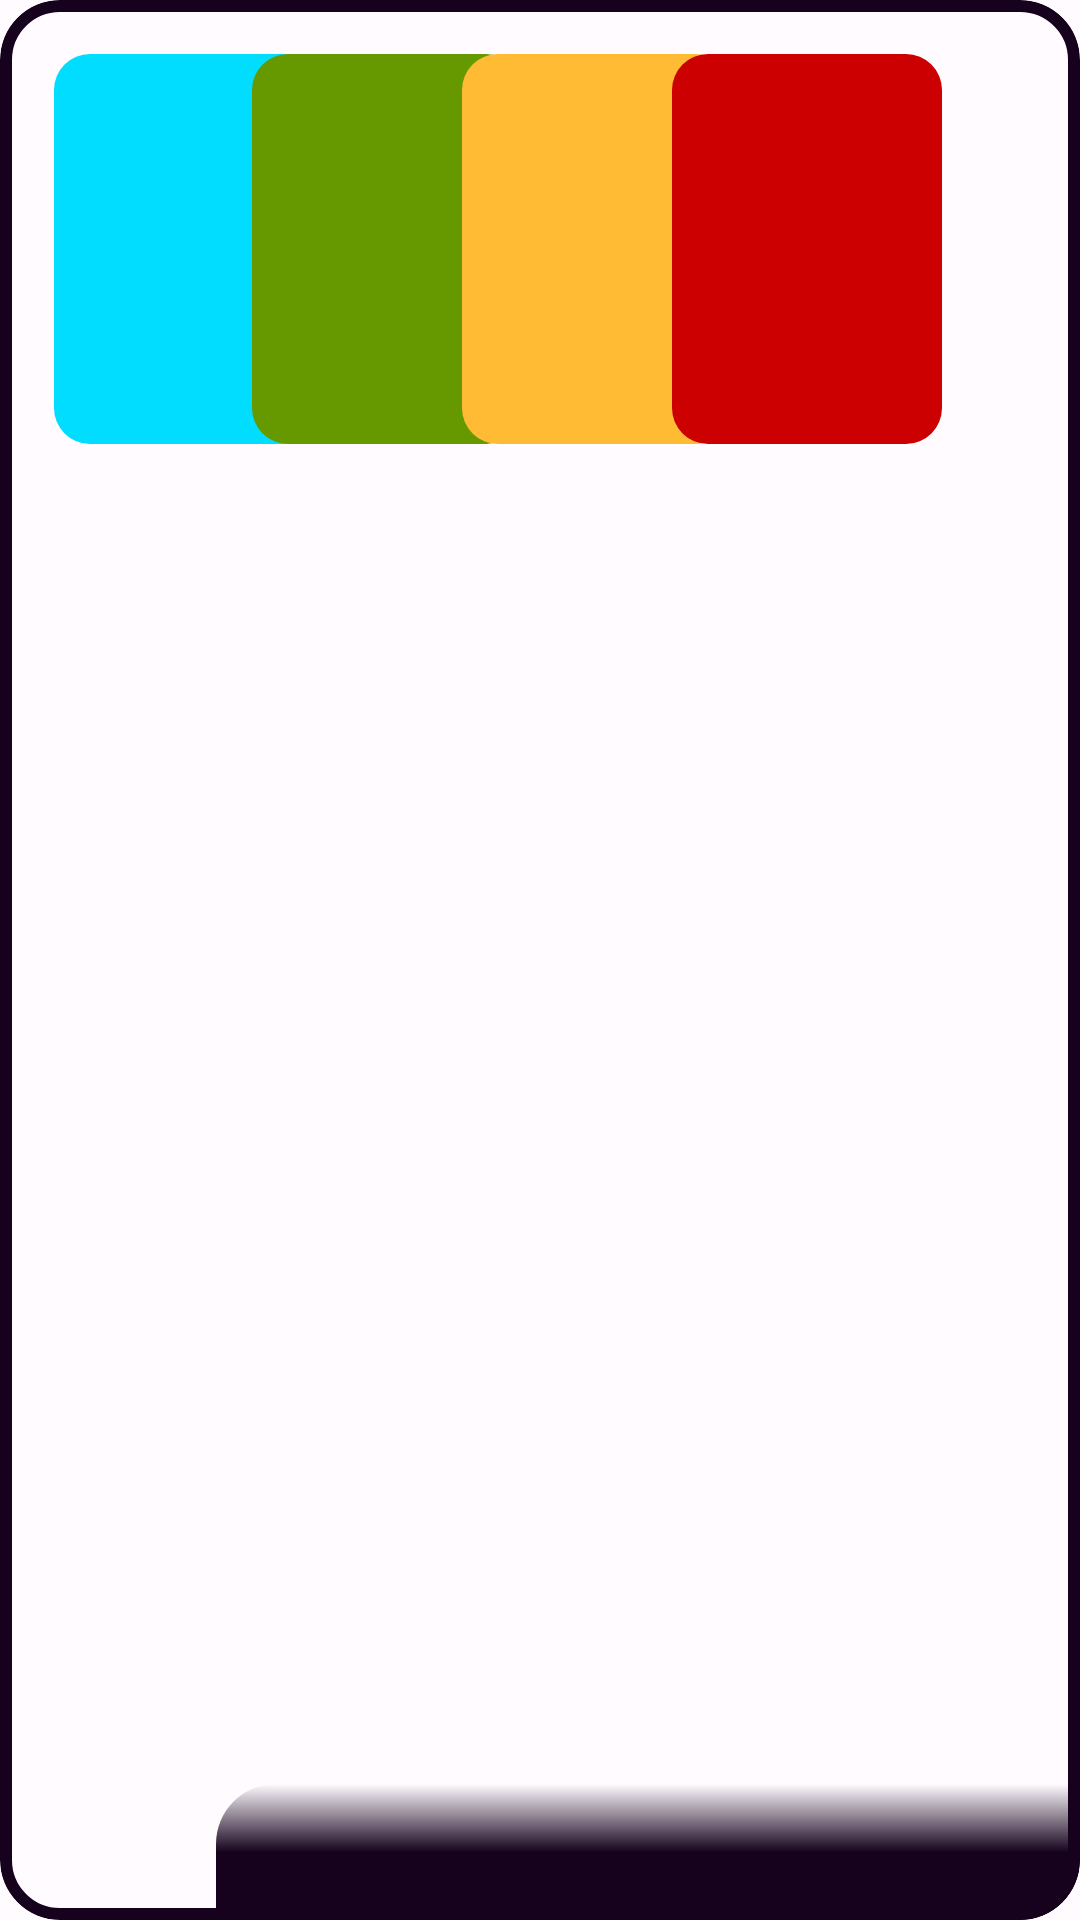

This screen was rendered from an Android layout file. Write that file and the resources it references.
<!-- AndroidManifest.xml: application theme Theme.NeoFilms -->
<!-- res/layout/movies_fragment_items_ly.xml -->
<?xml version="1.0" encoding="utf-8"?>
<com.google.android.material.card.MaterialCardView xmlns:android="http://schemas.android.com/apk/res/android"
    xmlns:app="http://schemas.android.com/apk/res-auto"
    xmlns:tools="http://schemas.android.com/tools"
    android:layout_width="match_parent"
    android:layout_height="wrap_content"
    android:layout_margin="10dp"
    app:cardCornerRadius="20dp"
    app:strokeColor="@color/light_dark_color"
    app:strokeWidth="4dp">

    <ImageView
        android:id="@+id/main_background_image"
        android:layout_width="match_parent"
        android:layout_height="220dp"
        android:scaleType="centerCrop"
        tools:src="@drawable/top_movies_main" />

        <TextView
            android:id="@+id/sec_main_text"
            android:layout_width="match_parent"
            android:layout_height="match_parent"
            android:fontFamily="@font/mada_light"
            android:textAlignment="center"
            android:layout_gravity="center"
            android:paddingHorizontal="80dp"
            android:gravity="center"
            android:textColor="@color/light_dark_color"
            android:textSize="26sp"
            android:background="@color/glass"
            android:visibility="gone"
            tools:text="Top 250 movies sorted by ImDb" />

    <FrameLayout
        android:id="@+id/main_frame"
        android:layout_width="match_parent"
        android:layout_height="match_parent"
        android:paddingStart="8dp"
        android:paddingTop="8dp"
        tools:ignore="RtlSymmetry"
        tools:visibility="visible">

        <com.google.android.material.imageview.ShapeableImageView
            android:id="@+id/img1"
            android:layout_width="90dp"
            android:layout_height="130dp"
            android:layout_gravity="start"
            android:layout_margin="10dp"
            android:background="@android:color/holo_blue_bright"
            android:scaleType="centerCrop"
            app:shapeAppearanceOverlay="@style/ShapedImage_idealism" />

        <com.google.android.material.imageview.ShapeableImageView
            android:id="@+id/img2"
            android:layout_width="90dp"
            android:layout_height="130dp"
            android:layout_gravity="start"
            android:layout_marginVertical="10dp"
            android:layout_marginStart="76dp"
            android:background="@android:color/holo_green_dark"
            android:scaleType="centerCrop"
            app:shapeAppearanceOverlay="@style/ShapedImage_idealism" />

        <com.google.android.material.imageview.ShapeableImageView
            android:id="@+id/img3"
            android:layout_width="90dp"
            android:layout_height="130dp"
            android:layout_gravity="start"
            android:layout_marginVertical="10dp"
            android:layout_marginStart="146dp"
            android:background="@android:color/holo_orange_light"
            android:scaleType="centerCrop"
            app:shapeAppearanceOverlay="@style/ShapedImage_idealism" />

        <com.google.android.material.imageview.ShapeableImageView
            android:id="@+id/img4"
            android:layout_width="90dp"
            android:layout_height="130dp"
            android:layout_gravity="start"
            android:layout_marginVertical="10dp"
            android:layout_marginStart="216dp"
            android:background="@android:color/holo_red_dark"
            android:scaleType="centerCrop"
            app:shapeAppearanceOverlay="@style/ShapedImage_idealism" />

        <FrameLayout
            android:layout_width="288dp"
            android:layout_height="wrap_content"
            android:layout_gravity="bottom|end"
            android:background="@drawable/movies_path_texts_bckg"
            android:paddingHorizontal="16dp"
            android:paddingVertical="8dp">

            <TextView
                android:id="@+id/category_name"
                android:layout_width="wrap_content"
                android:layout_height="match_parent"
                android:layout_gravity="center_horizontal"
                android:elegantTextHeight="true"
                android:fontFamily="@font/mada"
                android:singleLine="true"
                android:textColor="@color/custom_color1"
                android:textSize="17dp"
                tools:text="Top 250 movies sorted by 1111111111111111111" />

        </FrameLayout>

    </FrameLayout>

</com.google.android.material.card.MaterialCardView>
<!-- resources referenced by this layout -->
<resources>
  <color name="custom_color1">#D5C1D5</color>
  <color name="glass">#4FFFFFFF</color>
  <color name="light_dark_color">#16021D</color>
  <!-- drawable movies_path_texts_bckg (drawable) -->
  <?xml version="1.0" encoding="utf-8"?>
  <shape xmlns:android="http://schemas.android.com/apk/res/android">
  
      <gradient
          android:angle="60"
          android:centerColor="@color/light_dark_color"
          android:endColor="@color/light_dark_color"
          android:startColor="@android:color/transparent"
          android:type="linear" />
  
      <corners
          android:bottomRightRadius="20dp"
          android:topLeftRadius="20dp" />
  
  </shape>
  <style name="ShapedImage_idealism">
          <item name="cornerSize">12dp</item>
      </style>
  <color name="md_theme_light_primary">#9627B4</color>
  <color name="md_theme_light_onPrimary">#FFFFFF</color>
  <color name="md_theme_light_primaryContainer">#FCD6FF</color>
  <color name="md_theme_light_onPrimaryContainer">#340042</color>
  <color name="md_theme_light_secondary">#9E00C3</color>
  <color name="md_theme_light_onSecondary">#FFFFFF</color>
  <color name="md_theme_light_secondaryContainer">#FCD6FF</color>
  <color name="md_theme_light_onSecondaryContainer">#340042</color>
  <color name="md_theme_light_tertiary">#9C00C8</color>
  <color name="md_theme_light_onTertiary">#FFFFFF</color>
  <color name="md_theme_light_tertiaryContainer">#FBD7FF</color>
  <color name="md_theme_light_onTertiaryContainer">#330044</color>
  <color name="md_theme_light_error">#BA1A1A</color>
  <color name="md_theme_light_errorContainer">#FFDAD6</color>
  <color name="md_theme_light_onError">#FFFFFF</color>
  <color name="md_theme_light_onErrorContainer">#410002</color>
  <color name="md_theme_light_background">#FFFBFF</color>
  <color name="md_theme_light_onBackground">#1E1A1E</color>
  <color name="md_theme_light_surface">#FFFBFF</color>
  <color name="md_theme_light_onSurface">#1E1A1E</color>
  <color name="md_theme_light_surfaceVariant">#ECDFE9</color>
  <color name="md_theme_light_onSurfaceVariant">#4C444C</color>
  <color name="md_theme_light_outline">#7E747D</color>
  <color name="md_theme_light_inverseOnSurface">#F7EEF3</color>
  <color name="md_theme_light_inverseSurface">#332F33</color>
  <color name="md_theme_light_inversePrimary">#F3AEFF</color>
</resources>
